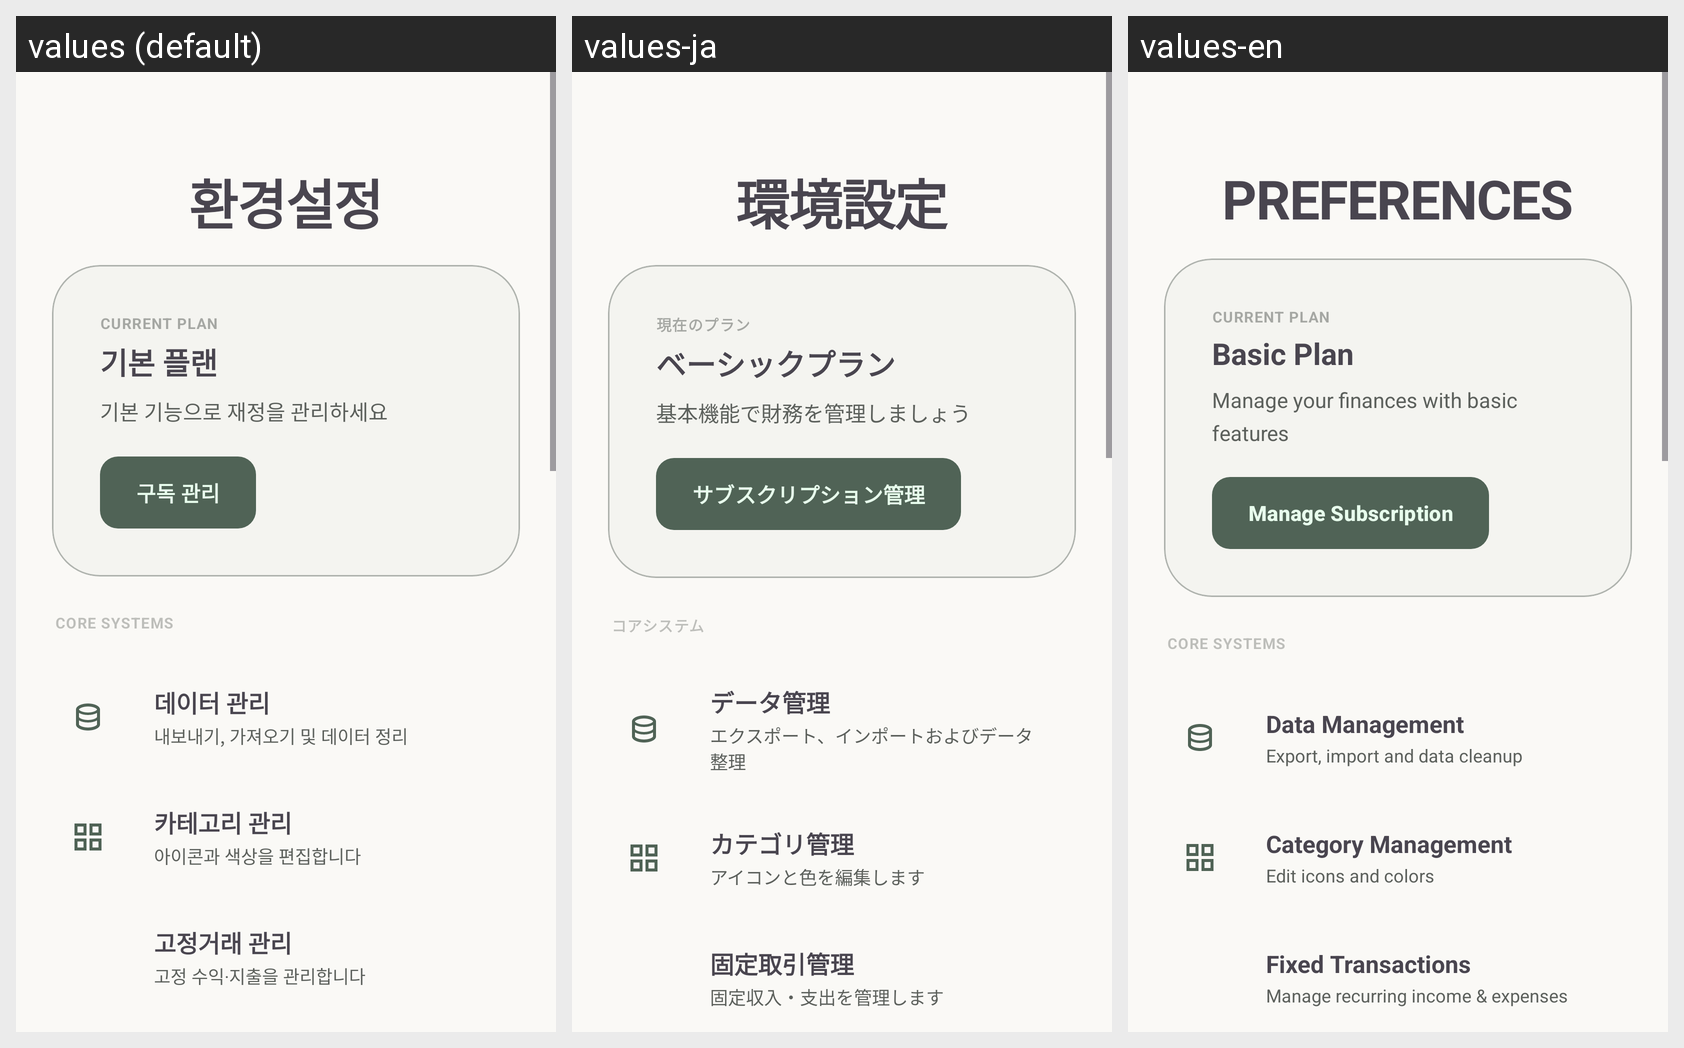

Translations of the strings shown on this Android screen, per locale in the grid:
Android screen res/layout/fragment_settings.xml rendered under 3 locales, left to right: values (default), values-ja, values-en. Device: Nexus 5 (rendered at 1080×1920; each locale shown at half size, 540×960, under a caption strip naming it); theme Theme.MoneyLog.
Strings drawn on this screen, with the default value and each locale's value (text and hints the layout hard-codes, and strings that could not be matched under every locale, appear in the picture but are not listed):

settings_preferences
  values: 환경설정
  values-ja: 環境設定
  values-en: PREFERENCES

settings_current_plan
  values: CURRENT PLAN
  values-ja: 現在のプラン
  values-en: CURRENT PLAN

settings_plan_name
  values: 기본 플랜
  values-ja: ベーシックプラン
  values-en: Basic Plan

settings_plan_desc
  values: 기본 기능으로 재정을 관리하세요
  values-ja: 基本機能で財務を管理しましょう
  values-en: Manage your finances with basic features

settings_manage_subscription
  values: 구독 관리
  values-ja: サブスクリプション管理
  values-en: Manage Subscription

settings_core_systems
  values: CORE SYSTEMS
  values-ja: コアシステム
  values-en: CORE SYSTEMS

settings_data_management
  values: 데이터 관리
  values-ja: データ管理
  values-en: Data Management

settings_data_management_desc
  values: 내보내기, 가져오기 및 데이터 정리
  values-ja: エクスポート、インポートおよびデータ整理
  values-en: Export, import and data cleanup

settings_category_management
  values: 카테고리 관리
  values-ja: カテゴリ管理
  values-en: Category Management

settings_category_management_desc
  values: 아이콘과 색상을 편집합니다
  values-ja: アイコンと色を編集します
  values-en: Edit icons and colors

settings_recurring_management
  values: 고정거래 관리
  values-ja: 固定取引管理
  values-en: Fixed Transactions

settings_recurring_management_desc
  values: 고정 수익·지출을 관리합니다
  values-ja: 固定収入・支出を管理します
  values-en: Manage recurring income & expenses
